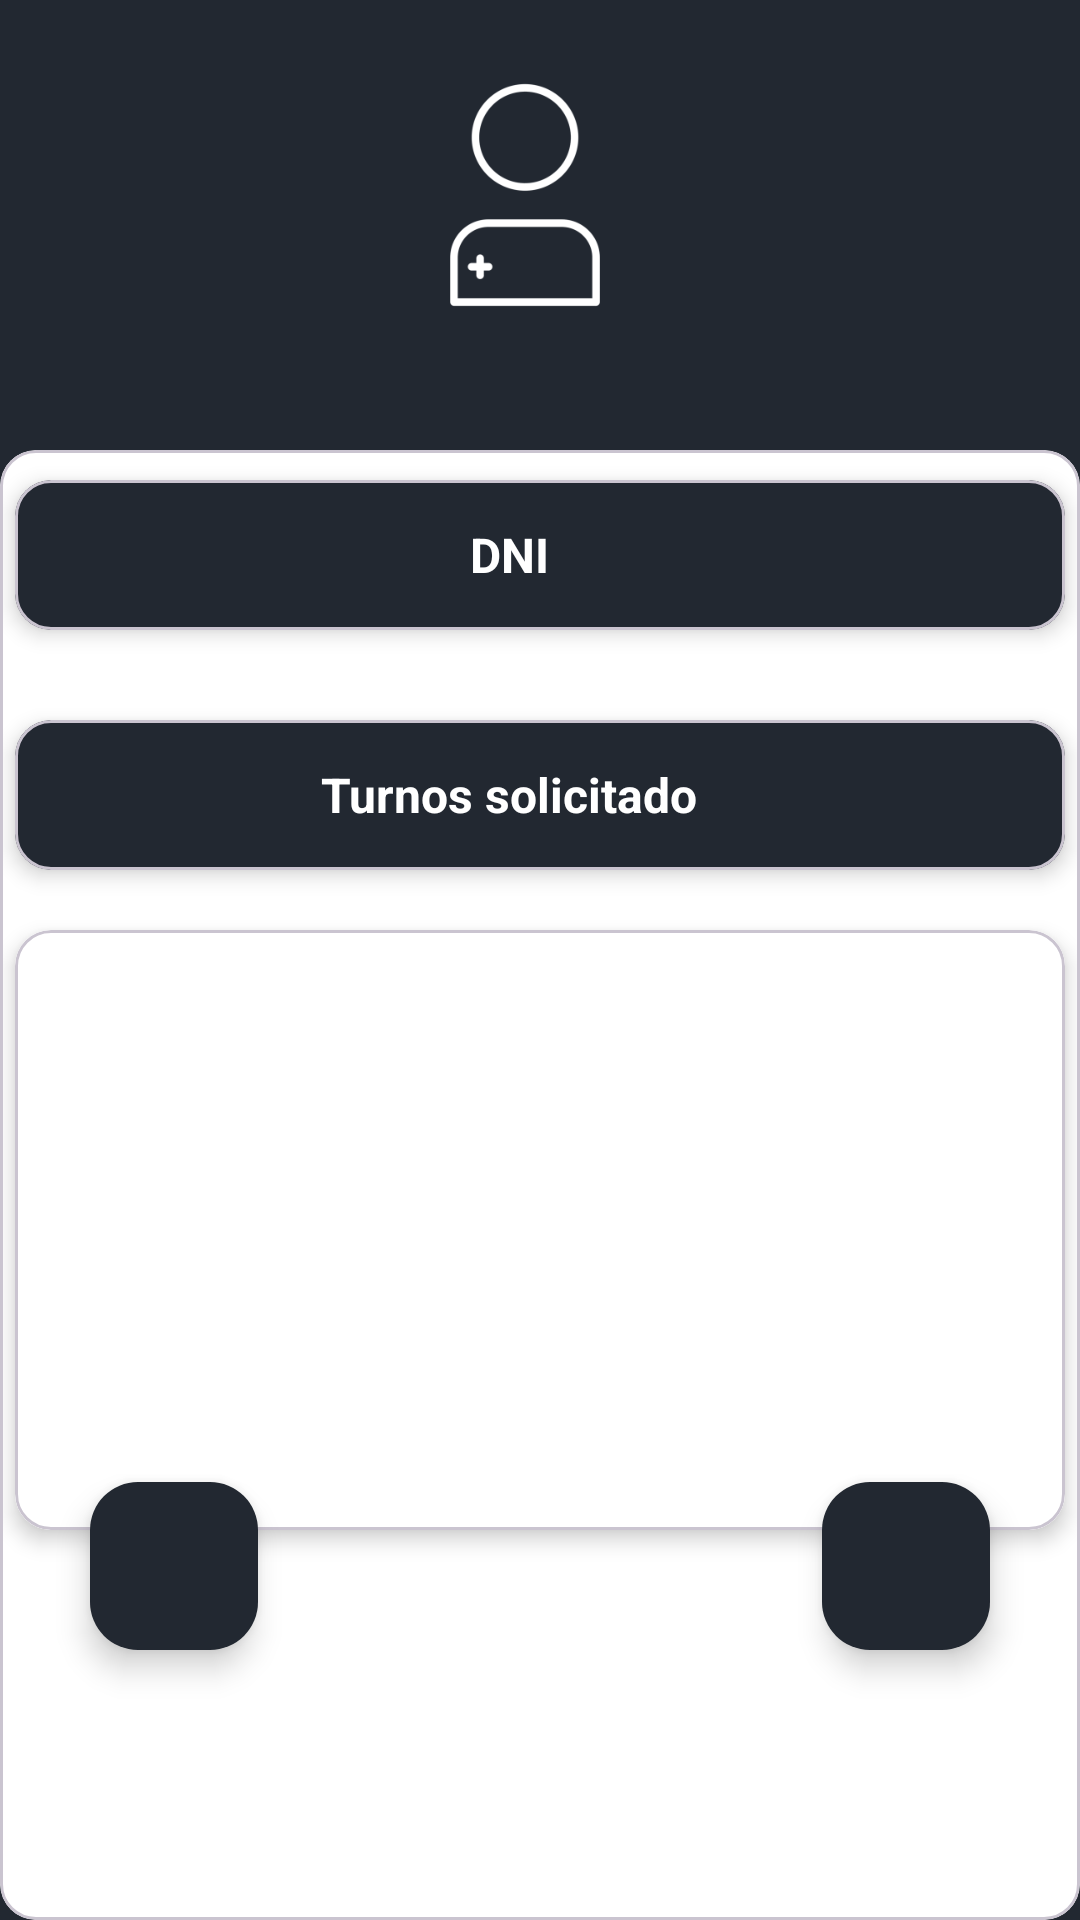

The Android layout XML behind this screen, and the referenced resources:
<!-- AndroidManifest.xml: application theme Theme.Tp2_final -->
<!-- res/layout/fragment_profile_user.xml -->
<?xml version="1.0" encoding="utf-8"?>
<androidx.constraintlayout.widget.ConstraintLayout
    xmlns:android="http://schemas.android.com/apk/res/android"
    xmlns:tools="http://schemas.android.com/tools"
    android:layout_width="match_parent"
    android:layout_height="match_parent"
    android:orientation="vertical"
    android:background="@color/light_black"
    xmlns:app="http://schemas.android.com/apk/res-auto"
    tools:context=".ui.user.ProfileUserFragment">

    <LinearLayout
        android:id="@+id/layoutContainer"
        android:layout_width="match_parent"
        android:layout_height="wrap_content"
        android:gravity="center"
        android:orientation="vertical"
        app:layout_constraintTop_toTopOf="parent"
        app:layout_constraintRight_toRightOf="parent"
        app:layout_constraintLeft_toLeftOf="parent">

        <LinearLayout
            android:id="@+id/layoutContainerFirstNameLastName"
            android:layout_width="wrap_content"
            android:layout_height="wrap_content"
            android:orientation="horizontal"
            android:layout_marginBottom="20dp"
            android:layout_marginTop="20dp"
            android:gravity="center">

            <ImageView
                android:id="@+id/IcProfileImage"
                android:layout_width="90sp"
                android:layout_height="90sp"
                android:src="@mipmap/ic_patient_line_icon_foreground"
                app:tint="@color/white"
                />

            <TextView
                android:id="@+id/tvFirstName"
                android:layout_width="wrap_content"
                android:layout_height="wrap_content"
                android:text=""
                android:textSize="22sp"
                android:textStyle="bold"
                android:textColor="@color/white"
                android:layout_marginEnd="10dp"
                />

            <TextView
                android:id="@+id/tvLastName"
                android:layout_width="wrap_content"
                android:layout_height="wrap_content"
                android:text=""
                android:textSize="22sp"
                android:textStyle="bold"
                android:textColor="@color/white"
                />

        </LinearLayout>

    </LinearLayout>

    <LinearLayout
        android:id="@+id/layoutMaterialCardViewFields"
        android:layout_width="0dp"
        android:layout_height="0dp"
        android:layout_marginTop="20dp"
        app:layout_constraintBottom_toBottomOf="parent"
        app:layout_constraintLeft_toLeftOf="parent"
        app:layout_constraintRight_toRightOf="parent"
        app:layout_constraintTop_toBottomOf="@+id/layoutContainer">

        <com.google.android.material.card.MaterialCardView
            android:layout_width="match_parent"
            android:layout_height="match_parent"
            android:backgroundTint="@color/white">

            <LinearLayout
                android:layout_width="match_parent"
                android:layout_height="match_parent"
                android:gravity="center"
                android:orientation="vertical">

                <com.google.android.material.card.MaterialCardView
                    android:id="@+id/cardViewDniUser"
                    android:layout_width="350dp"
                    android:layout_height="50dp"
                    android:orientation="horizontal"
                    android:layout_marginTop="30dp"
                    android:backgroundTint="@color/light_black"
                    app:cardElevation="4dp">

                    <LinearLayout
                        android:layout_width="wrap_content"
                        android:layout_height="wrap_content"
                        android:layout_gravity="center">

                        <TextView
                            android:layout_width="wrap_content"
                            android:layout_height="wrap_content"
                            android:text="@string/textDniUser"
                            android:layout_marginEnd="20dp"
                            android:textStyle="bold"
                            android:textSize="16sp"
                            android:textColor="@color/white"
                            />

                        <TextView
                            android:id="@+id/tvUserDniValue"
                            android:layout_width="wrap_content"
                            android:layout_height="wrap_content"
                            android:text=""
                            android:textColor="@color/white"
                            android:textStyle="bold"
                            android:textSize="16sp"
                            android:layout_gravity="start"
                            />

                    </LinearLayout>

                </com.google.android.material.card.MaterialCardView>

                <com.google.android.material.card.MaterialCardView
                    android:id="@+id/cardViewTurnsRequested"
                    android:layout_width="350dp"
                    android:layout_height="50dp"
                    android:orientation="horizontal"
                    android:layout_marginTop="30dp"
                    android:backgroundTint="@color/light_black"
                    app:cardElevation="4dp">

                    <LinearLayout
                        android:layout_width="wrap_content"
                        android:layout_height="wrap_content"
                        android:layout_gravity="center">

                        <TextView
                            android:layout_width="wrap_content"
                            android:layout_height="wrap_content"
                            android:text="@string/textTurnsRequested"
                            android:textStyle="bold"
                            android:textSize="16sp"
                            android:textColor="@color/white"
                            android:layout_marginEnd="20dp"/>

                        <TextView
                            android:id="@+id/tvUserProfileCountValueTurnRequested"
                            android:layout_width="wrap_content"
                            android:layout_height="wrap_content"
                            android:layout_gravity="start"
                            android:text=""
                            android:textColor="@color/white"
                            android:textStyle="bold"
                            android:textSize="16sp" />

                    </LinearLayout>

                </com.google.android.material.card.MaterialCardView>

                <com.google.android.material.card.MaterialCardView
                    android:layout_width="350dp"
                    android:layout_height="200dp"
                    android:layout_marginTop="20dp"
                    android:layout_marginBottom="150dp"
                    app:cardElevation="4dp">

                    <androidx.recyclerview.widget.RecyclerView
                        android:id="@+id/recyclerViewTurnProfile"
                        android:layout_width="match_parent"
                        android:layout_height="match_parent"
                        android:background="@color/white"
                        tools:listitem="@layout/item_recyclerview_turn"/>

                </com.google.android.material.card.MaterialCardView>

            </LinearLayout>

        </com.google.android.material.card.MaterialCardView>

    </LinearLayout>

    <com.google.android.material.floatingactionbutton.FloatingActionButton
        android:id="@+id/btnLogout"
        android:layout_width="wrap_content"
        android:layout_height="wrap_content"
        android:src="@drawable/ic_logout"
        android:backgroundTint="@color/light_black"
        android:layout_marginStart ="30dp"
        android:layout_marginBottom="90dp"
        app:tint="@color/white"
        app:layout_constraintBottom_toBottomOf="parent"
        app:layout_constraintStart_toStartOf="parent" />

    <com.google.android.material.floatingactionbutton.FloatingActionButton
        android:id="@+id/btnSetting"
        android:layout_width="wrap_content"
        android:layout_height="wrap_content"
        android:src="@drawable/ic_settings"
        android:backgroundTint="@color/light_black"
        android:layout_marginEnd ="30dp"
        android:layout_marginBottom="90dp"
        app:tint="@color/white"
        app:layout_constraintBottom_toBottomOf="parent"
        app:layout_constraintEnd_toEndOf="parent" />

</androidx.constraintlayout.widget.ConstraintLayout>
<!-- res/layout/item_recyclerview_turn.xml (included above) -->
<?xml version="1.0" encoding="utf-8"?>
<androidx.constraintlayout.widget.ConstraintLayout
    xmlns:android="http://schemas.android.com/apk/res/android"
    android:layout_width="match_parent"
    android:layout_height="wrap_content"
    xmlns:app="http://schemas.android.com/apk/res-auto"
    android:id="@+id/layoutItemRecycler">

    <TextView
        android:id="@+id/tvStatus"
        android:layout_width="120dp"
        android:layout_height="120dp"
        android:text=""
        android:textSize="16sp"
        android:textAlignment="center"
        android:gravity="center"
        android:textStyle="bold"
        app:layout_constraintStart_toStartOf="parent"
        app:layout_constraintTop_toTopOf="parent"
        app:layout_constraintBottom_toBottomOf="parent"/>

    <TextView
        android:id="@+id/tvCategory"
        android:layout_width="0dp"
        android:layout_height="wrap_content"
        android:textAlignment="center"
        android:textSize="16sp"
        android:layout_marginTop="16dp"
        android:textStyle="bold"
        android:text=""
        app:layout_constraintStart_toEndOf="@+id/tvStatus"
        app:layout_constraintTop_toTopOf="parent"/>

    <TextView
        android:id="@+id/tvDateApointment"
        android:layout_width="0dp"
        android:layout_height="wrap_content"
        android:textAlignment="center"
        android:textSize="16sp"
        android:textStyle="bold"
        android:text=""
        app:layout_constraintLeft_toLeftOf="parent"
        app:layout_constraintRight_toRightOf="parent"
        app:layout_constraintBottom_toBottomOf="parent"
        app:layout_constraintStart_toEndOf="@+id/tvStatus"
        app:layout_constraintTop_toBottomOf="@+id/tvCategory"/>

    <com.google.android.material.floatingactionbutton.FloatingActionButton
        android:id="@+id/btnDelete"
        android:layout_width="wrap_content"
        android:layout_height="wrap_content"
        android:src="@drawable/ic_delete"
        android:backgroundTint="@color/light_black"
        android:layout_margin="32dp"
        app:layout_constraintBottom_toBottomOf="parent"
        app:layout_constraintEnd_toEndOf="parent"
        app:tint="@color/white"/>

</androidx.constraintlayout.widget.ConstraintLayout>
<!-- resources referenced by this layout -->
<resources>
  <color name="light_black">#222831</color>
  <color name="white">#FFFFFFFF</color>
  <!-- mipmap ic_patient_line_icon_foreground: webp bitmap (mipmap-hdpi, 2032 bytes) -->
  <string name="textDniUser">DNI</string>
  <string name="textTurnsRequested">Turnos solicitado</string>
  <style name="Theme.Tp2_final" parent="Base.Theme.Tp2_final" />
  <style name="Base.Theme.Tp2_final" parent="Theme.Material3.DayNight.NoActionBar">
          
          
      </style>
</resources>
